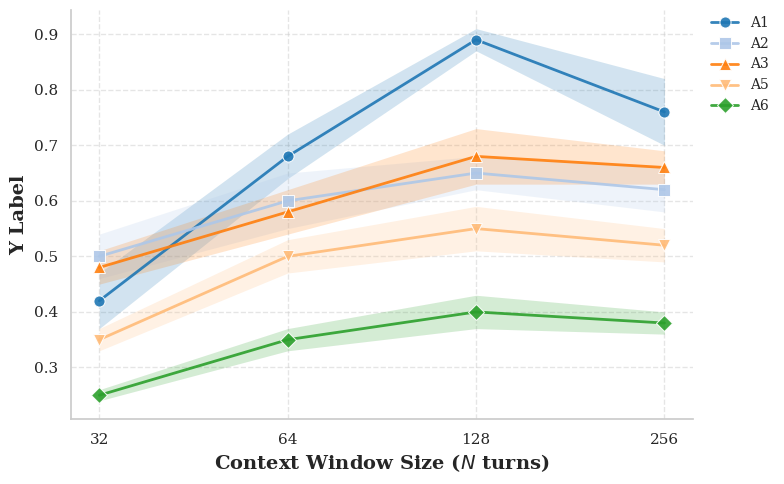

Reproduce this figure in Python.
import pandas as pd
import matplotlib.pyplot as plt
import seaborn as sns
import matplotlib.font_manager as fm
import warnings

warnings.filterwarnings('ignore')

TEST_DATA = {
    "A1": {32: (0.42, 0.05), 64: (0.68, 0.04), 128: (0.89, 0.02), 256: (0.76, 0.06)},
    "A2": {32: (0.50, 0.04), 64: (0.60, 0.05), 128: (0.65, 0.03), 256: (0.62, 0.04)},
    "A3": {32: (0.48, 0.03), 64: (0.58, 0.04), 128: (0.68, 0.05), 256: (0.66, 0.03)},
    "A5": {32: (0.35, 0.02), 64: (0.50, 0.03), 128: (0.55, 0.04), 256: (0.52, 0.03)},
    "A6": {32: (0.25, 0.01), 64: (0.35, 0.02), 128: (0.40, 0.03), 256: (0.38, 0.02)},
}

VENDING_DATA = {
}
PARTJOB_DATA = {
}
OPERATION_DATA = {
}

def setstyle():
    sns.set_theme(style="whitegrid", rc={"axes.axisbelow": True, "grid.linestyle": "--", "grid.alpha": 0.5})

    try:
        plt.rcParams.update({
            "font.family": "serif",
            "font.serif": ["Times New Roman", "DejaVu Serif"],
            "axes.labelsize": 14,
            "font.size": 12,
            "legend.fontsize": 10,
            "xtick.labelsize": 11,
            "ytick.labelsize": 11,
            "figure.figsize": (8, 5)
        })
    except:
        pass

def plot_results(plot_data, output_file):
    setstyle()

    records = []
    for model_name, data in plot_data.items():
        for window, val in data.items():
            if isinstance(val, (tuple, list)):
                mean_val = val[0]
                std_val = val[1]
            else:
                mean_val = val
                std_val = 0.0

            records.append({
                "Context Window": window,
                "Score": mean_val,
                "Std": std_val,
                "Model": model_name
            })

    df = pd.DataFrame(records)
    df = df.sort_values(by=["Model", "Context Window"])

    unique_models = list(plot_data.keys())
    num_models = len(unique_models)

    palette = sns.color_palette("tab20", n_colors=num_models)
    markers_list = ['o', 's', '^', 'v', 'D', 'X', 'P', '*', 'h', 'p', '<', '>', '8', 'd']
    if num_models > len(markers_list):
        markers_list = markers_list * (num_models // len(markers_list) + 1)

    plt.figure()
    ax = sns.lineplot(
        data=df,
        x="Context Window",
        y="Score",
        alpha=0.9,
        hue="Model",
        style="Model",
        markers=markers_list[:num_models],
        dashes=False,
        linewidth=2,
        markersize=8,
        palette=palette,
        hue_order=unique_models,
        style_order=unique_models,
        zorder=10
    )

    for i, model_name in enumerate(unique_models):
        subset = df[df["Model"] == model_name]

        ax.fill_between(
            subset["Context Window"],
            subset["Score"] - subset["Std"],
            subset["Score"] + subset["Std"],
            color=palette[i],
            alpha=0.2,
            linewidth=0,
            zorder=1
        )

    ax.set_xscale('log', base=2)
    ax.set_xticks([32, 64, 128, 256])
    ax.get_xaxis().set_major_formatter(plt.FuncFormatter(lambda x, _: str(int(x))))

    plt.xlabel(r"Context Window Size ($N$ turns)", fontweight='bold')
    plt.ylabel("Y Label", fontweight='bold')

    plt.legend(bbox_to_anchor=(1.02, 1), loc='upper left', borderaxespad=0, frameon=False)

    sns.despine()
    plt.tight_layout()

    plt.savefig(output_file, dpi=300, bbox_inches='tight')
    print(f"figure is saved to: {output_file}")
    plt.show()

if __name__ == "__main__":
    output_file = "fig_context_window.pdf"
    plot_results(TEST_DATA, output_file)
